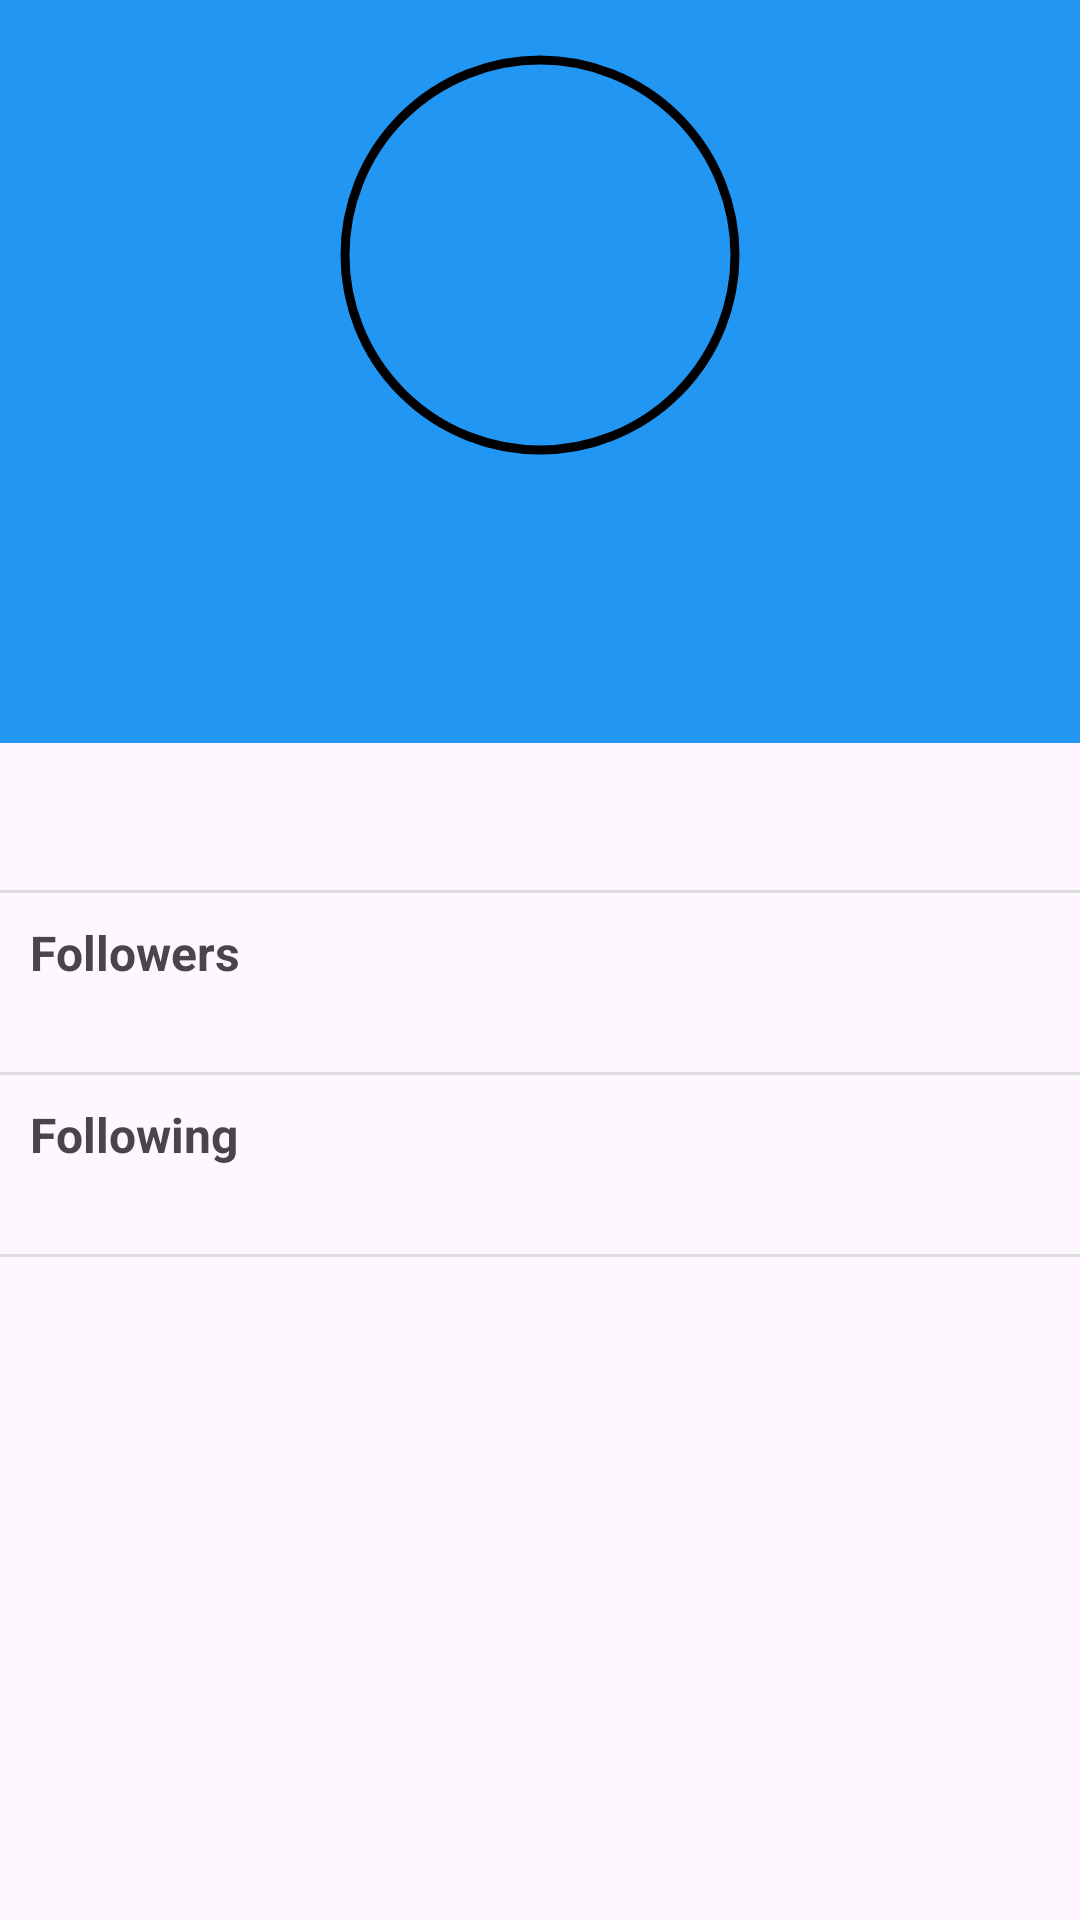

Write the Android layout XML for this screen, with the resource values it uses.
<!-- AndroidManifest.xml: application theme Theme.SpeerGithub -->
<!-- res/layout/fragment_profile.xml -->
<?xml version="1.0" encoding="utf-8"?>
<androidx.constraintlayout.widget.ConstraintLayout xmlns:android="http://schemas.android.com/apk/res/android"
    xmlns:tools="http://schemas.android.com/tools"
    android:layout_width="match_parent"
    android:layout_height="match_parent"
    xmlns:app="http://schemas.android.com/apk/res-auto"
    android:id="@+id/cl_profile"
    android:fitsSystemWindows="true"
    tools:context=".ui.profile.ProfileFragment">

    <View
        android:layout_width="match_parent"
        android:layout_height="0dp"
        app:layout_constraintStart_toStartOf="parent"
        app:layout_constraintBottom_toBottomOf="@id/tv_name"
        android:background="#2196F3"/>

    <com.google.android.material.imageview.ShapeableImageView
        android:layout_width="150dp"
        android:layout_height="150dp"
        app:layout_constraintTop_toTopOf="parent"
        app:layout_constraintStart_toStartOf="parent"
        app:layout_constraintEnd_toEndOf="parent"
        android:layout_marginTop="10dp"
        android:id="@+id/iv_profile"
        android:contentDescription="@string/profile_picture"
        app:shapeAppearanceOverlay="@style/roundedImageViewRounded"
        app:strokeColor="@color/black"
        android:padding="10dp"
        app:strokeWidth="3dp"/>

    <TextView
        android:layout_width="match_parent"
        android:layout_height="wrap_content"
        app:layout_constraintTop_toBottomOf="@id/iv_profile"
        app:layout_constraintStart_toStartOf="parent"
        app:layout_constraintEnd_toEndOf="parent"
        android:layout_marginTop="10dp"
        android:textSize="25sp"
        android:id="@+id/tv_username"
        android:gravity="center"
        android:layout_marginHorizontal="@dimen/horizontal_margin"
        android:textStyle="bold"
        android:textColor="@color/white"
        tools:text="Username"/>

    <TextView
        android:layout_width="match_parent"
        android:layout_height="wrap_content"
        app:layout_constraintTop_toBottomOf="@id/tv_username"
        app:layout_constraintStart_toStartOf="parent"
        app:layout_constraintEnd_toEndOf="parent"
        android:id="@+id/tv_name"
        android:layout_marginTop="5dp"
        android:gravity="center"
        tools:text="Name"
        android:layout_marginHorizontal="@dimen/horizontal_margin"
        android:textColor="@color/white"
        android:paddingBottom="20dp"/>


    <TextView
        android:layout_width="match_parent"
        android:layout_height="wrap_content"
        app:layout_constraintTop_toBottomOf="@id/tv_name"
        app:layout_constraintStart_toStartOf="parent"
        app:layout_constraintEnd_toEndOf="parent"
        android:id="@+id/tv_description"
        android:layout_marginTop="20dp"
        android:gravity="center"
        android:layout_marginHorizontal="@dimen/horizontal_margin"
        tools:text="Description"/>


    <View
        android:layout_width="match_parent"
        android:layout_height="1dp"
        android:background="#ddd"
        app:layout_constraintTop_toTopOf="@id/ll_followers"/>
    <LinearLayout
        android:layout_width="match_parent"
        android:layout_height="wrap_content"
        android:padding="10dp"
        android:id="@+id/ll_followers"
        android:layout_marginTop="10dp"
        android:foreground="?android:attr/selectableItemBackground"
        app:layout_constraintTop_toBottomOf="@id/tv_description"
        android:orientation="vertical">

        <TextView
            android:layout_width="match_parent"
            android:layout_height="wrap_content"
            android:textSize="16sp"
            android:textStyle="bold"
            android:text="@string/followers"/>

        <TextView
            android:layout_width="match_parent"
            android:layout_height="wrap_content"
            android:id="@+id/tv_followers"
            tools:text="10"/>
    </LinearLayout>

    <View
        android:layout_width="match_parent"
        android:layout_height="1dp"
        android:background="#ddd"
        app:layout_constraintTop_toBottomOf="@id/ll_followers"/>

    <LinearLayout
        android:layout_width="match_parent"
        android:layout_height="wrap_content"
        android:padding="10dp"
        android:id="@+id/ll_following"
        android:foreground="?android:attr/selectableItemBackground"
        app:layout_constraintTop_toBottomOf="@id/ll_followers"
        android:orientation="vertical">

        <TextView
            android:layout_width="match_parent"
            android:layout_height="wrap_content"
            android:textSize="16sp"
            android:textStyle="bold"
            android:text="@string/following"/>

        <TextView
            android:layout_width="match_parent"
            android:layout_height="wrap_content"
            android:id="@+id/tv_following"
            tools:text="10"/>

    </LinearLayout>
    <View
        android:layout_width="match_parent"
        android:layout_height="1dp"
        android:background="#ddd"
        app:layout_constraintTop_toBottomOf="@id/ll_following"/>

    <FrameLayout
        android:layout_width="match_parent"
        android:layout_height="match_parent"
        android:id="@+id/fl_loading"
        android:background="@color/white"
        android:visibility="gone"
        >
        <ProgressBar
            android:layout_width="wrap_content"
            android:layout_height="wrap_content"
            android:layout_gravity="center"/>
    </FrameLayout>





</androidx.constraintlayout.widget.ConstraintLayout>
<!-- resources referenced by this layout -->
<resources>
  <string name="followers">Followers</string>
  <string name="following">Following</string>
  <string name="profile_picture">Profile Picture</string>
  <style name="roundedImageViewRounded">
          <item name="cornerFamily">rounded</item>
          <item name="cornerSize">50%</item>
      </style>
  <style name="Theme.SpeerGithub" parent="Base.Theme.SpeerGithub" />
  <style name="Base.Theme.SpeerGithub" parent="Theme.Material3.DayNight.NoActionBar">
          
          
      </style>
  <!-- not gathered from this repository: default colours our renderer supplied (Android Studio template values) -->
  <color name="black">#FF000000</color>
  <color name="white">#FFFFFFFF</color>
</resources>
